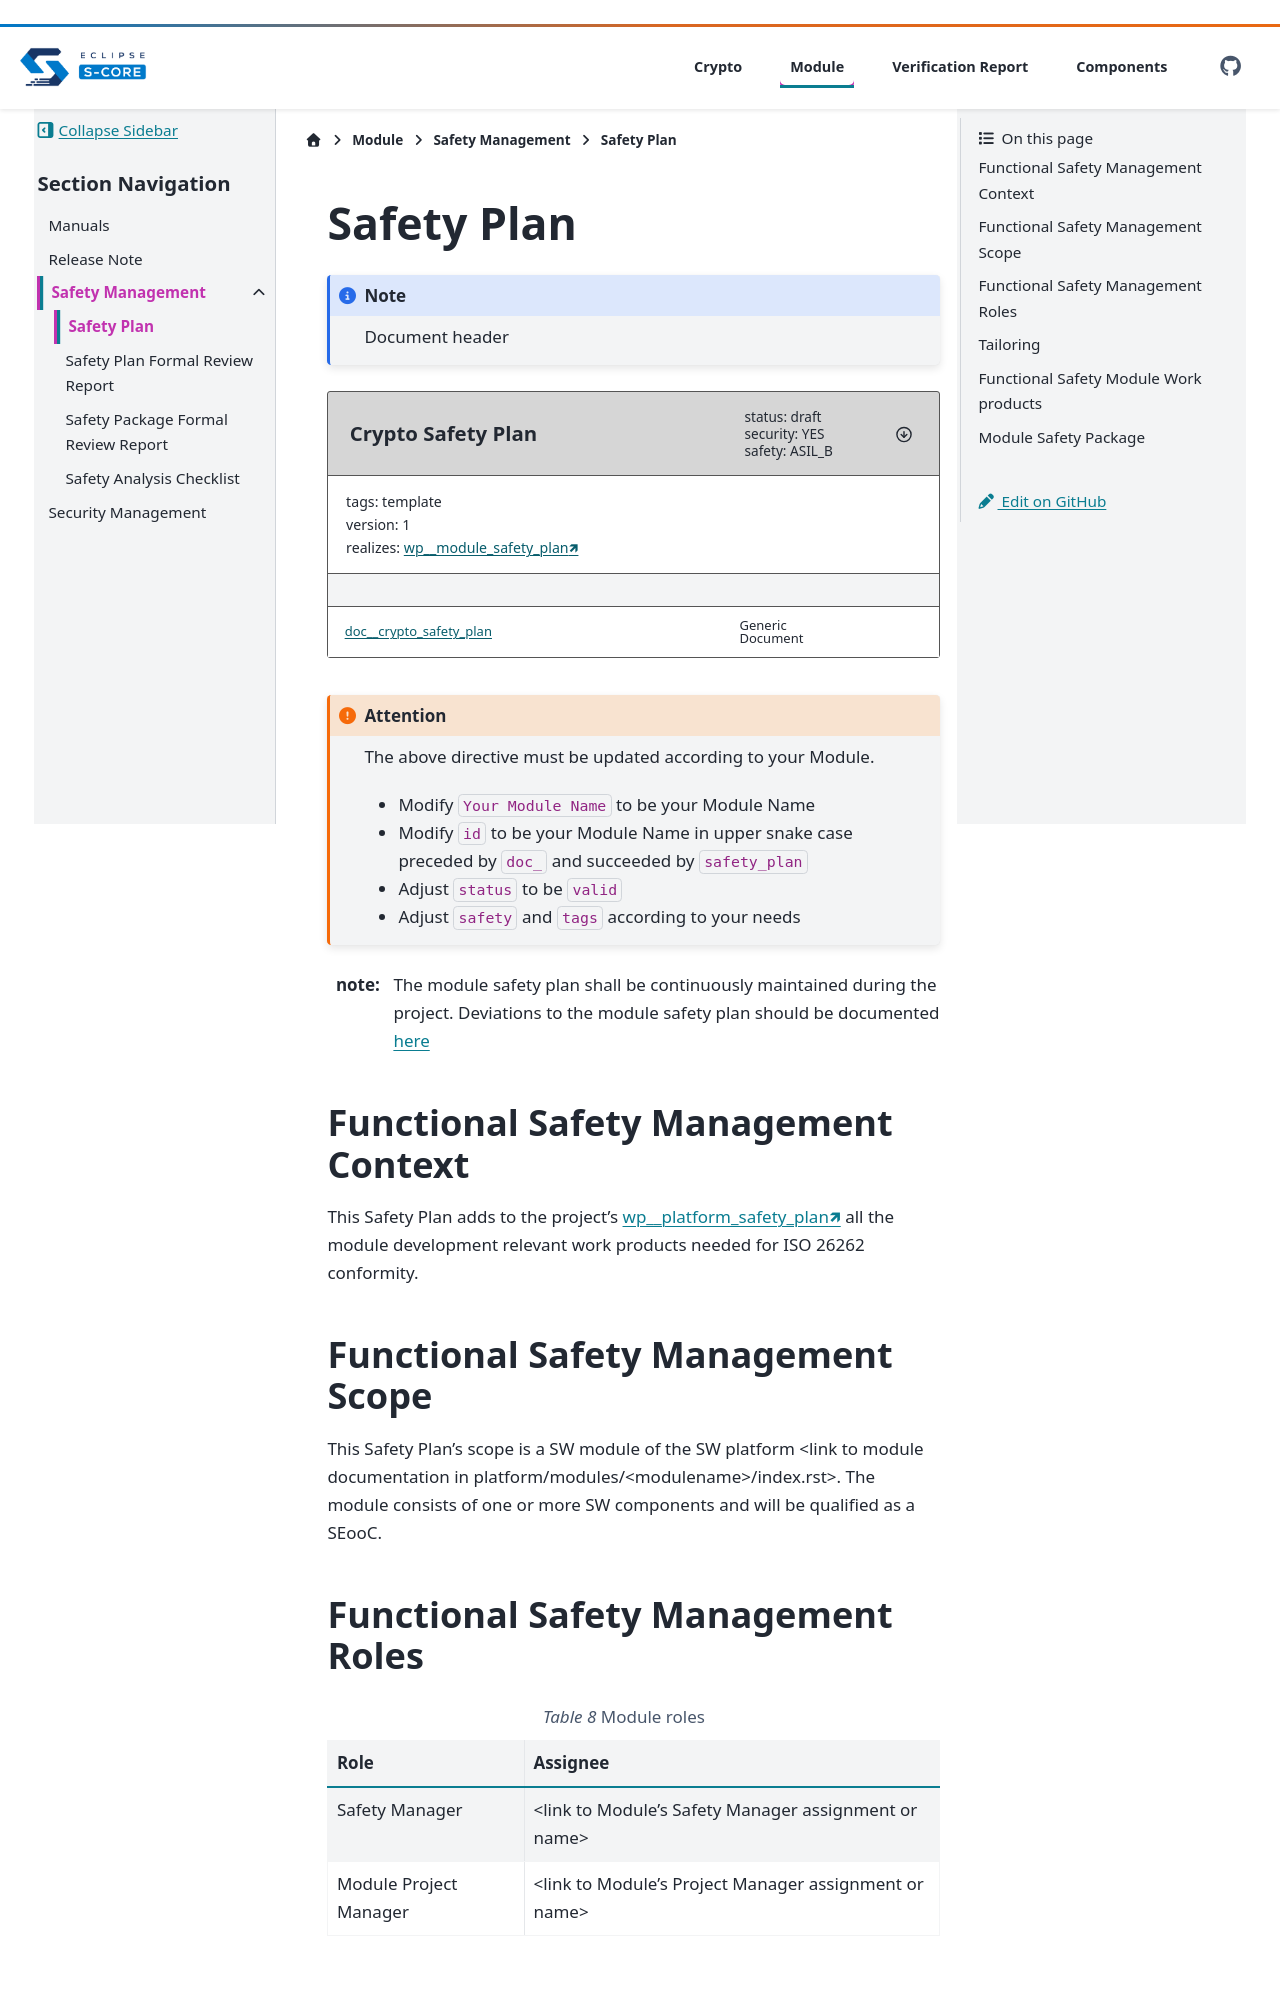

repository: Valeo-S-CORE-Organization/inc_security_crypto_valeo_pitch · page: main/docs/module/safety_mgt/module_safety_plan.html · generator: sphinx

..
   # *******************************************************************************
   # Copyright (c) 2026 Contributors to the Eclipse Foundation
   #
   # See the NOTICE file(s) distributed with this work for additional
   # information regarding copyright ownership.
   #
   # This program and the accompanying materials are made available under the
   # terms of the Apache License Version 2.0 which is available at
   # https://www.apache.org/licenses/LICENSE-2.0
   #
   # SPDX-License-Identifier: Apache-2.0
   # *******************************************************************************

Safety Plan
***********

.. note:: Document header

.. document:: Crypto Safety Plan
  :id: doc__crypto_safety_plan
  :version: 1
  :status: draft
  :safety: ASIL_B
  :security: YES
  :realizes: wp__module_safety_plan
  :tags: template

.. attention::
    The above directive must be updated according to your Module.

    - Modify ``Your Module Name`` to be your Module Name
    - Modify ``id`` to be your Module Name in upper snake case preceded by ``doc_`` and succeeded by ``safety_plan``
    - Adjust ``status`` to be ``valid``
    - Adjust ``safety`` and ``tags`` according to your needs

:note: The module safety plan shall be continuously maintained during the project.
       Deviations to the module safety plan should be documented :ref:`here <crypto_safety_package_deviations>`

Functional Safety Management Context
====================================

This Safety Plan adds to the project's :need:`wp__platform_safety_plan` all the module development relevant work products needed for ISO 26262 conformity.

Functional Safety Management Scope
==================================

This Safety Plan's scope is a SW module of the SW platform <link to module documentation in platform/modules/<modulename>/index.rst>.
The module consists of one or more SW components and will be qualified as a SEooC.

Functional Safety Management Roles
==================================

.. list-table:: Module roles
        :header-rows: 1

        * - Role
          - Assignee

        * - Safety Manager
          - <link to Module's Safety Manager assignment or name>

        * - Module Project Manager
          - <link to Module's Project Manager assignment or name>

Tailoring
=========

Additional to the tailoring in the SW platform project as defined in the project's :need:`wp__platform_safety_plan` we define here the additional tailoring on module level.

- Excluded for this module are additionally the following work products (and their related requirements):

  - <work product/requirement> - <Argumentation why it is not needed or replaced by another work product or activity.>

Functional Safety Module Work products
======================================

One set of work products for the module and one set for each component of the module:
